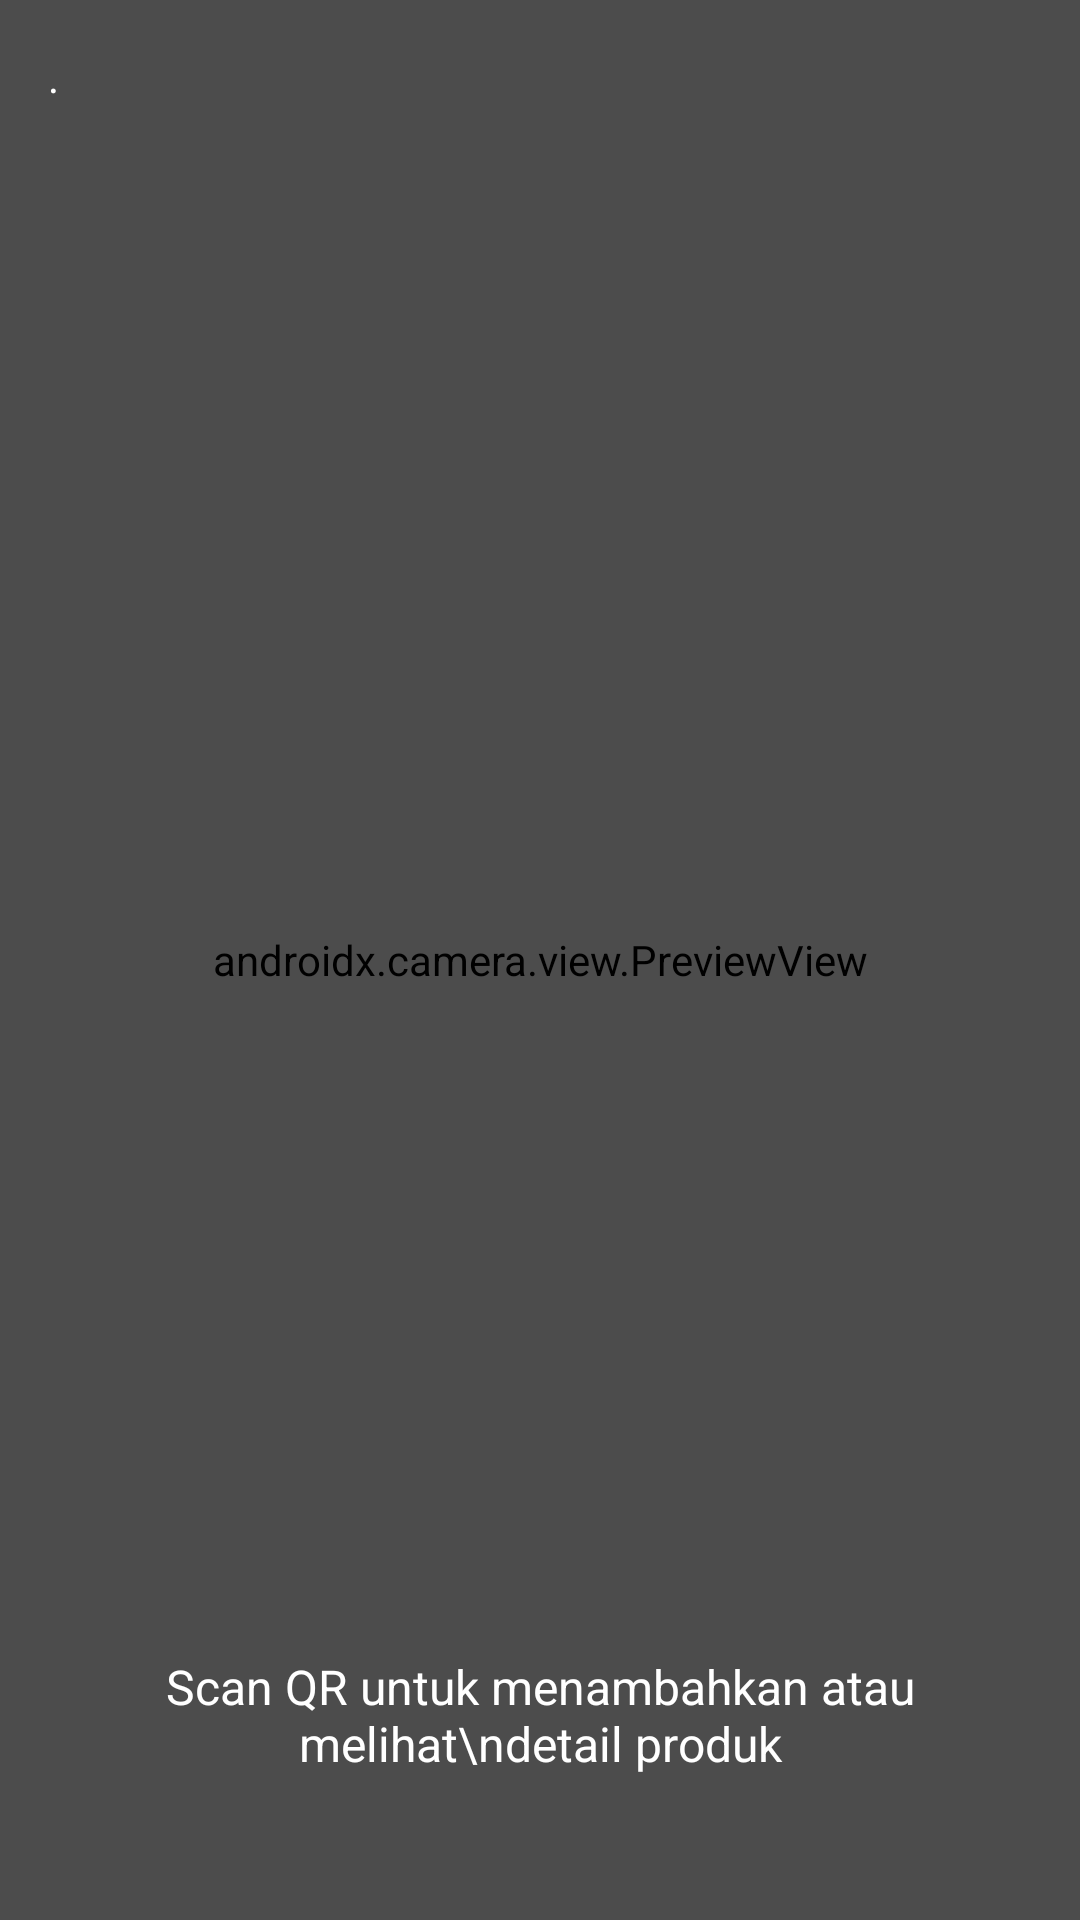

Produce the Android XML layout that renders to this screen, including the resource entries it uses.
<!-- AndroidManifest.xml: application theme Theme.GudangKu -->
<!-- res/layout/fragment_scan.xml -->
<?xml version="1.0" encoding="utf-8"?>
<FrameLayout xmlns:android="http://schemas.android.com/apk/res/android"
    xmlns:app="http://schemas.android.com/apk/res-auto"
    android:layout_width="match_parent"
    android:layout_height="match_parent">

    
    <androidx.camera.view.PreviewView
        android:id="@+id/previewView"
        android:layout_width="match_parent"
        android:layout_height="match_parent" />

    <androidx.constraintlayout.widget.ConstraintLayout
        android:layout_width="match_parent"
        android:layout_height="match_parent"
        android:background="#66000000">

        <TextView
            android:id="@+id/tv_title_qr"
            android:layout_width="wrap_content"
            android:layout_height="wrap_content"
            android:text="."
            android:textColor="@color/white"
            android:textSize="14sp"
            android:layout_marginTop="16dp"
            android:layout_marginStart="16dp"
            app:layout_constraintStart_toStartOf="parent"
            app:layout_constraintTop_toTopOf="parent"/>

        <RelativeLayout
            android:layout_width="250dp"
            android:layout_height="250dp"
            app:layout_constraintTop_toTopOf="parent"
            app:layout_constraintBottom_toBottomOf="parent"
            app:layout_constraintStart_toStartOf="parent"
            app:layout_constraintEnd_toEndOf="parent">

        </RelativeLayout>

        <TextView
            android:layout_width="match_parent"
            android:layout_height="wrap_content"
            android:text="Scan QR untuk menambahkan atau melihat\ndetail produk"
            android:textColor="@color/white"
            android:textAlignment="center"
            android:layout_marginBottom="48dp"
            android:textSize="16sp"
            app:layout_constraintBottom_toBottomOf="parent"/>

    </androidx.constraintlayout.widget.ConstraintLayout>
</FrameLayout>
<!-- resources referenced by this layout -->
<resources>
  <color name="white">#FFFFFFFF</color>
  <style name="Theme.GudangKu" parent="Base.Theme.GudangKu" />
  <style name="Base.Theme.GudangKu" parent="Theme.Material3.DayNight.NoActionBar">
          <item name="colorPrimary">@color/primary</item>
          <item name="android:windowBackground">@color/background</item>
      </style>
  <color name="primary">#1976D2</color>
  <color name="background">#FFFFFF</color>
</resources>
